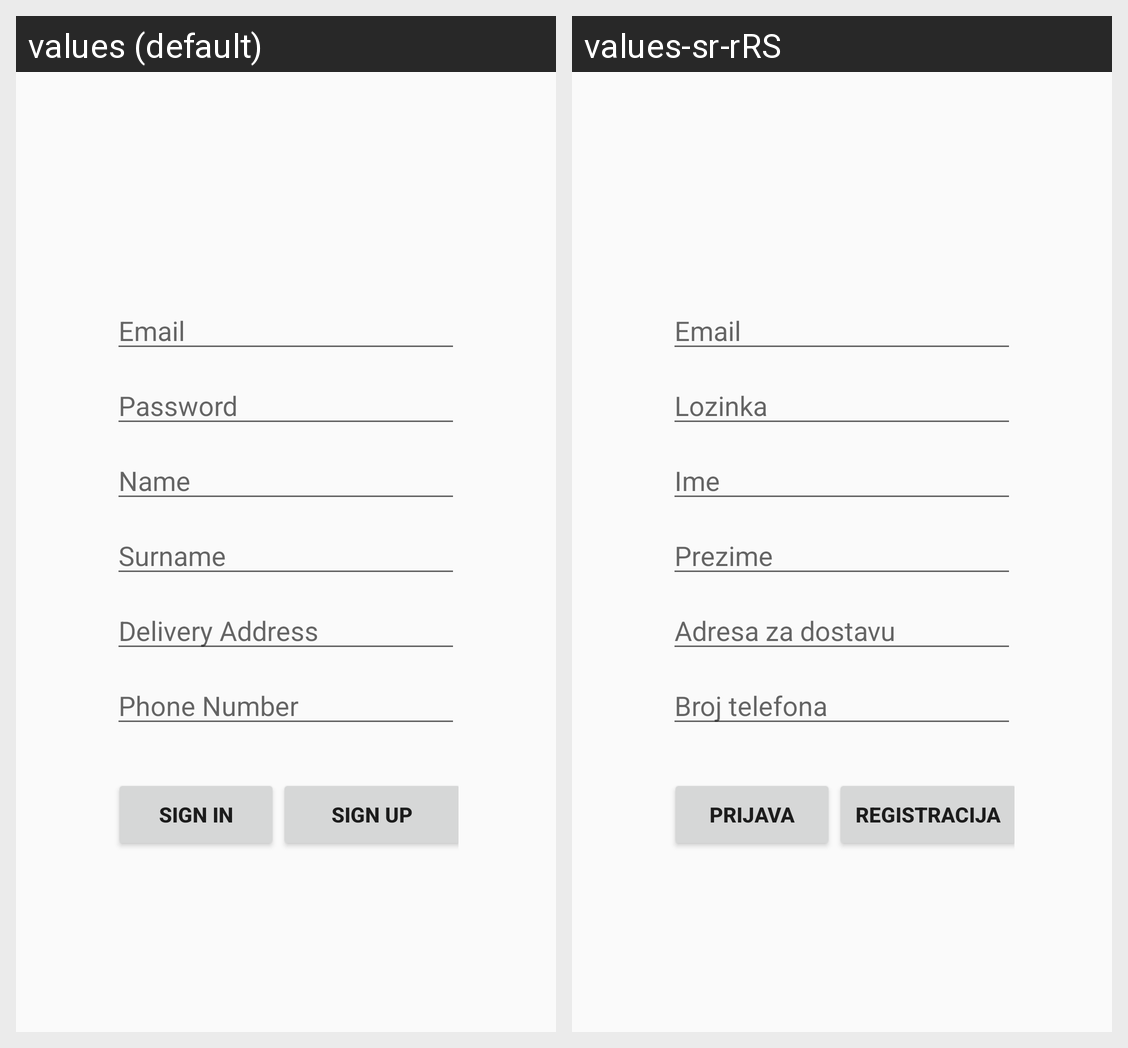

The same Android screen rendered under two of its app's locales, left to right. List the strings drawn on it with the default value and each locale's translation.
Android screen res/layout/activity_signup.xml rendered under 2 locales, left to right: values (default), values-sr-rRS. Device: Nexus 5 (rendered at 1080×1920; each locale shown at half size, 540×960, under a caption strip naming it); theme AppTheme.
Strings drawn on this screen, with the default value and each locale's value (text and hints the layout hard-codes, and strings that could not be matched under every locale, appear in the picture but are not listed):

email
  values: Email
  values-sr-rRS: Email

password
  values: Password
  values-sr-rRS: Lozinka

name
  values: Name
  values-sr-rRS: Ime

surname
  values: Surname
  values-sr-rRS: Prezime

delivery_address
  values: Delivery Address
  values-sr-rRS: Adresa za dostavu

phone
  values: Phone Number
  values-sr-rRS: Broj telefona

signInButton
  values: Sign In
  values-sr-rRS: Prijava

signUpButton
  values: Sign Up
  values-sr-rRS: Registracija
